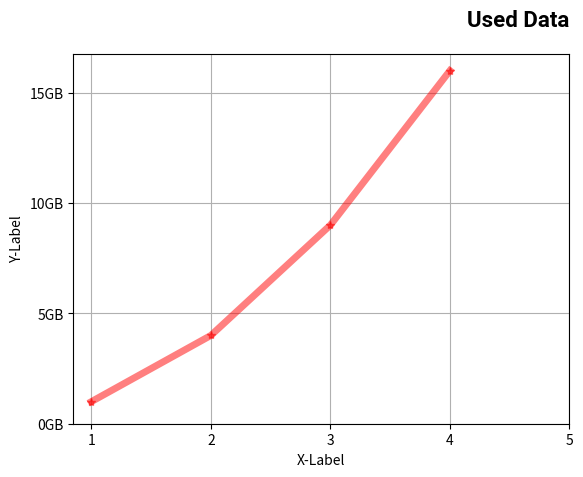

Python code for this plot:
import matplotlib.pyplot as plt

# 1. 배열 축 레이블 지정
plt.xlabel('X-Label')
plt.ylabel('Y-Label')

# 1. 배열의 y값 지정
# plt.plot([1, 4, 9, 16])

# 1. 배열의 x값 함께 지정
# plt.plot([1, 2, 3, 4], [1, 4, 9, 16])

# 1. 배열의 x, y축 범위를 수동으로 지정
# plt.axis([1, 6, 0, 16])

# 1. 도트그래프
# plt.plot([1, 2, 3, 4], [1, 4, 9, 16], 'bx')

# 1. 그래프 영역 채우기
x = [1, 2, 3, 4]
y = [1, 4, 9, 16]
# plt.plot(x, y)

# 그래프 x축 밑으로 채우기
# plt.fill_between(x[0:4], y[0:4], alpha=0.5) #x[0], x[3] 사이를 채움
# plt.fill_between(x[0:2], y[0:2], alpha=0.5) #x[0], x[1] 사이를 채움
# plt.fill_between(x[2:4], y[2:4], alpha=0.5) #x[2], x[3] 사이를 채움

# 그래프 y축 왼쪽으로 채우기
# plt.fill_betweenx(y[0:4], x[0:4], alpha=0.5) #x[0], x[3] 사이를 채움
# plt.fill_betweenx(y[0:2], x[0:2], alpha=0.5) #x[0], x[1] 사이를 채움
# plt.fill_betweenx(y[2:4], x[2:4], alpha=0.5) #x[2], x[3] 사이를 채움

# 그래프 꼭지점을 따라 도형을 그리고 채움
# plt.fill(x[0:4], y[0:4], color='red', alpha=0.5) #x[0], x[3] 사이를 채움

# 다양한 스타일 옵션 추가
plt.plot(x, y, color="red", alpha=0.5, marker="*", linewidth=5)

# 그리드
plt.grid(True)

# 눈금에 레이블 직접 지정
plt.xticks([1, 2, 3, 4, 5])
plt.yticks([0, 5, 10, 15], ('0GB', '5GB', '10GB', '15GB'))

# 타이틀 지정
title_font = {
    'fontsize': 16,
    'fontweight': 'bold',
    'fontfamily': 'Roboto'    
}
plt.title('Used Data', fontdict=title_font, loc='right', pad=20)

plt.show()
